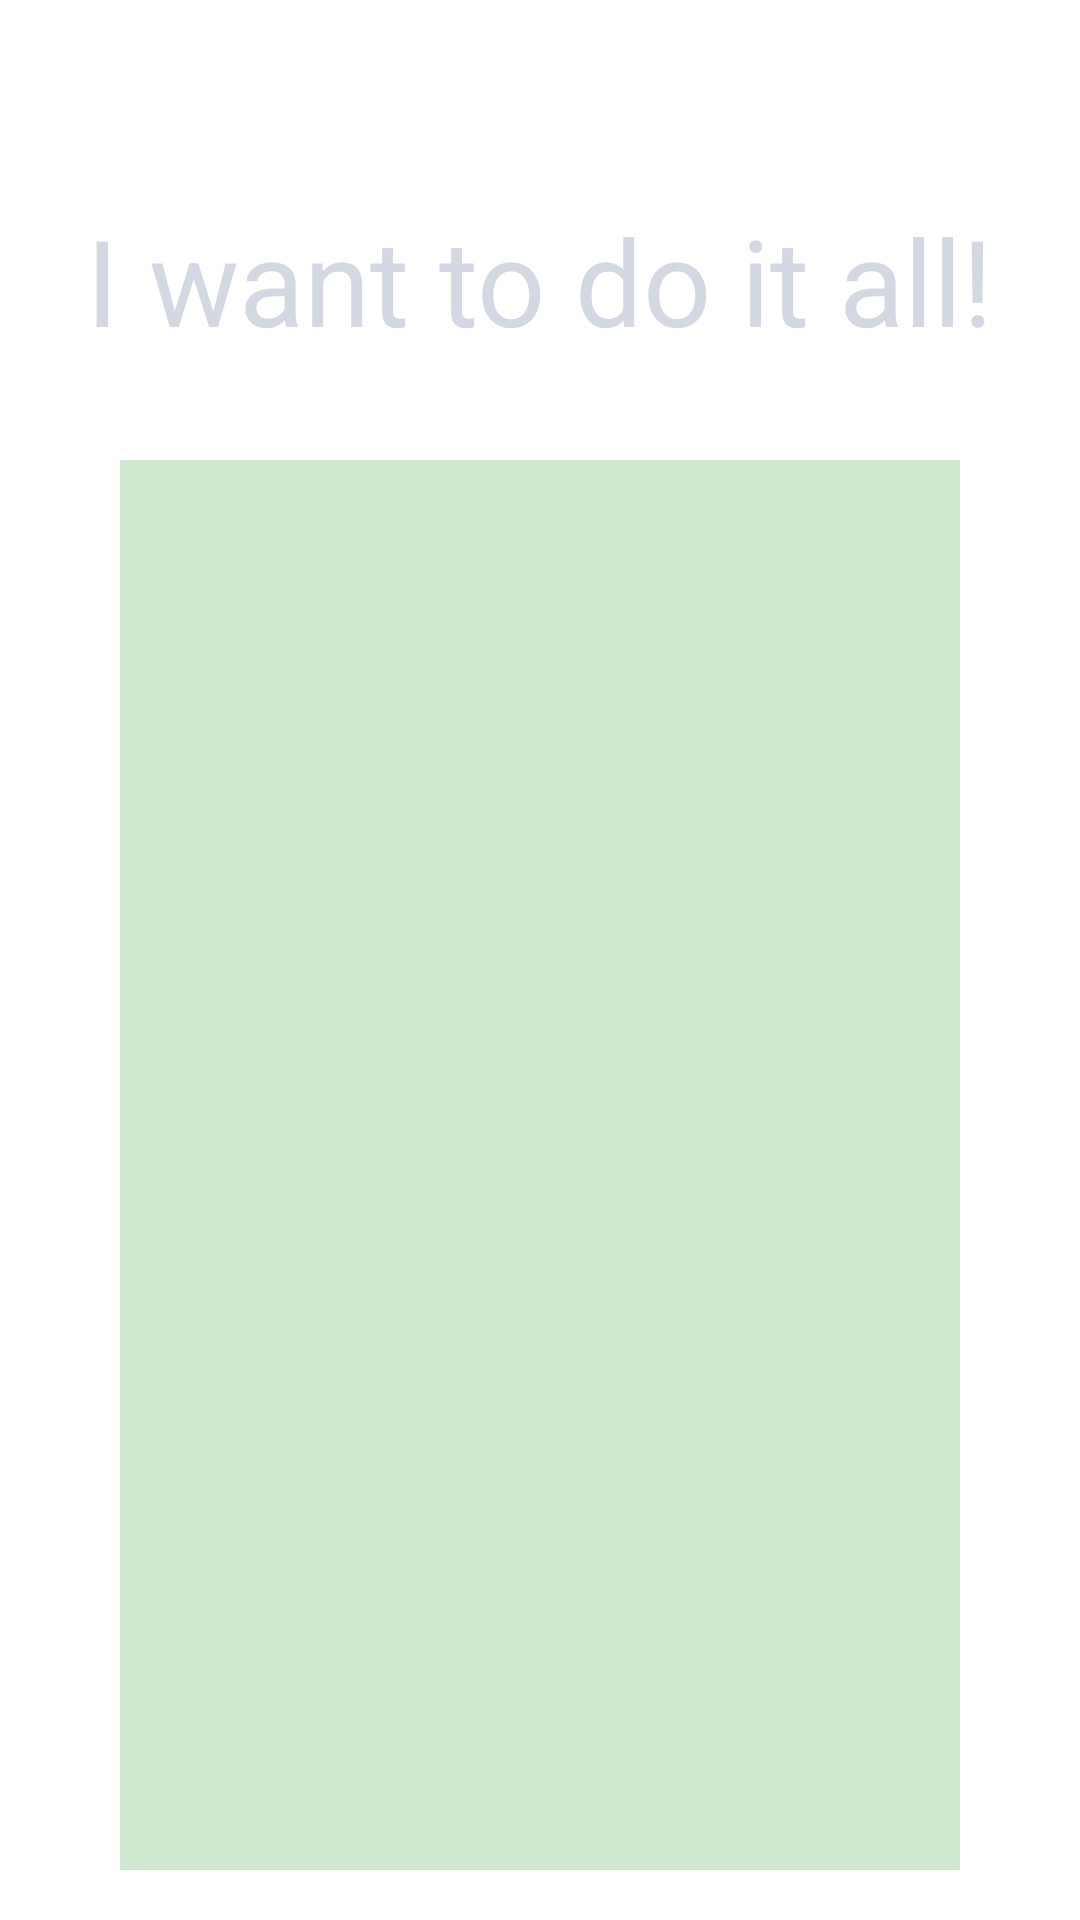

Android layout source for this screen:
<!-- AndroidManifest.xml: application theme Theme.TheDoGame -->
<!-- res/layout/fragment_list.xml -->
<LinearLayout xmlns:android="http://schemas.android.com/apk/res/android"
    xmlns:tools="http://schemas.android.com/tools"
    android:layout_width="match_parent"
    android:layout_height="match_parent"
    android:background="@drawable/colourful"
    android:orientation="vertical">

    <TextView
        android:layout_width="wrap_content"
        android:layout_height="wrap_content"
        android:layout_gravity="center"
        android:layout_alignParentTop="true"
        android:layout_centerHorizontal="true"
        android:layout_marginTop="200px"
        android:layout_marginBottom="50px"
        android:text="I want to do it all!"
        android:textColor="#d3d8e3"
        android:textSize="120px" />

    <androidx.recyclerview.widget.RecyclerView
        android:id="@+id/listItems"
        android:layout_marginTop="50px"
        android:layout_marginBottom="50px"
        android:layout_marginRight="40dp"
        android:layout_marginLeft="40dp"
        android:layout_width="match_parent"
        android:background="#DDC8E6C9"
        android:layout_height="match_parent"
        android:gravity="center" />



</LinearLayout>
<!-- resources referenced by this layout -->
<resources>
  <style name="Theme.TheDoGame" parent="Theme.MaterialComponents.DayNight.NoActionBar">
          
          <item name="colorPrimary">@color/purple_500</item>
          <item name="colorPrimaryVariant">@color/purple_700</item>
          <item name="colorOnPrimary">@color/white</item>
          
          <item name="colorSecondary">@color/teal_200</item>
          <item name="colorSecondaryVariant">@color/teal_700</item>
          <item name="colorOnSecondary">@color/black</item>
          
          <item name="android:statusBarColor" tools:targetApi="l">?attr/colorPrimaryVariant</item>
          
      </style>
  <!-- not gathered from this repository: default colours our renderer supplied (Android Studio template values) -->
  <color name="purple_500">#FF6200EE</color>
  <color name="purple_700">#FF3700B3</color>
  <color name="teal_200">#FF03DAC5</color>
  <color name="teal_700">#FF018786</color>
  <color name="black">#FF000000</color>
  <color name="white">#FFFFFFFF</color>
</resources>
